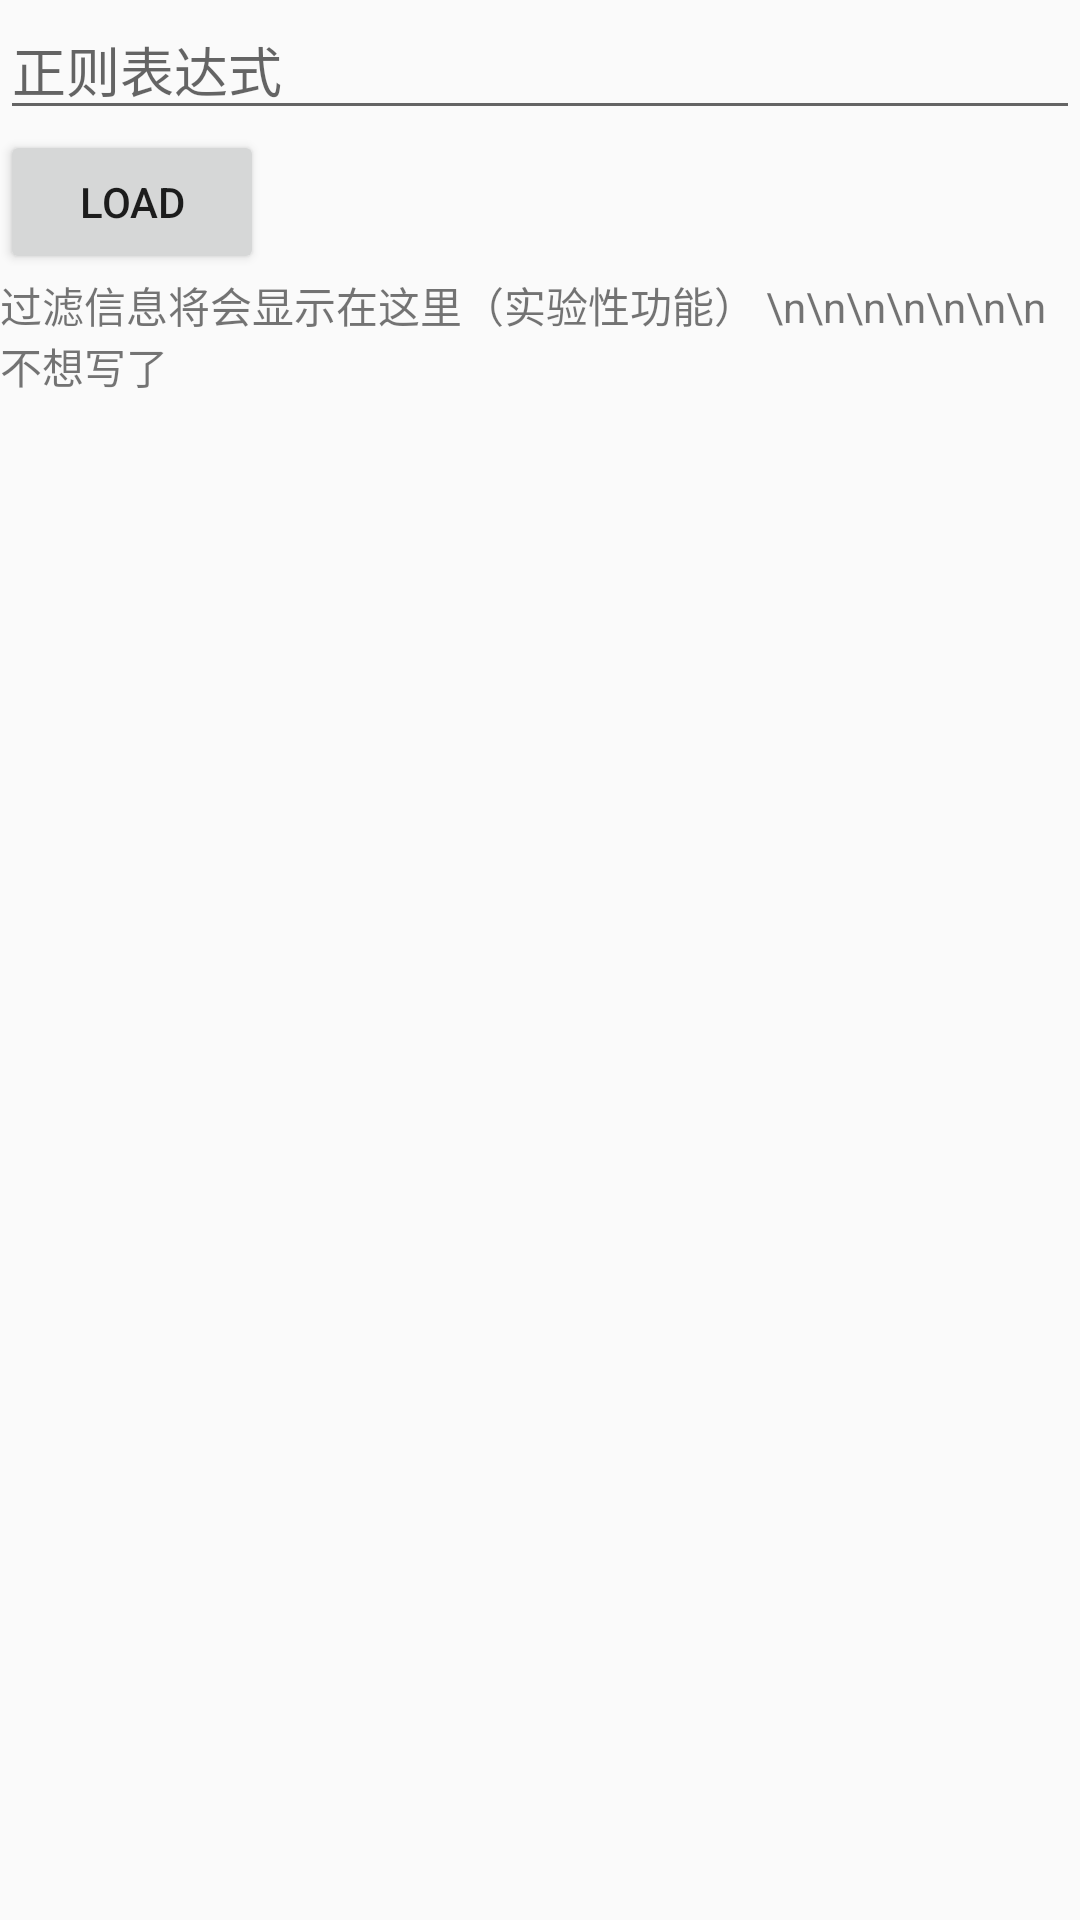

Reconstruct the res/layout file that produces this screen, plus the resources it refers to.
<!-- AndroidManifest.xml: application theme AppTheme -->
<!-- res/layout/activity_message_filter_field.xml -->
<?xml version="1.0" encoding="utf-8"?>
<LinearLayout xmlns:android="http://schemas.android.com/apk/res/android"
    xmlns:app="http://schemas.android.com/apk/res-auto"
    xmlns:tools="http://schemas.android.com/tools"
    android:layout_width="match_parent"
    android:layout_height="match_parent"
    android:orientation="vertical"
    tools:context=".pojo.MessageFilterField">

    <EditText
        android:layout_width="match_parent"
        android:layout_height="wrap_content"
        android:hint="正则表达式"
        android:id="@+id/input_filter_regex" />
    <Button
        android:id="@+id/load_filter"
        android:layout_width="wrap_content"
        android:layout_height="wrap_content"
        android:text="Load"/>


    <TextView
        android:id="@+id/filter_message"
        android:layout_width="match_parent"
        android:layout_height="match_parent"
        android:text="过滤信息将会显示在这里（实验性功能） \n\n\n\n\n\n\n不想写了"/>

</LinearLayout>
<!-- resources referenced by this layout -->
<resources>
  <style name="AppTheme" parent="Theme.AppCompat.Light.DarkActionBar">
          
          <item name="colorPrimary">@color/colorPrimary</item>
          <item name="colorPrimaryDark">@color/colorPrimaryDark</item>
          <item name="colorAccent">@color/colorAccent</item>
      </style>
  <color name="colorPrimary">#228BE6</color>
  <color name="colorPrimaryDark">#228BE6</color>
  <color name="colorAccent">#CDDC39</color>
</resources>
